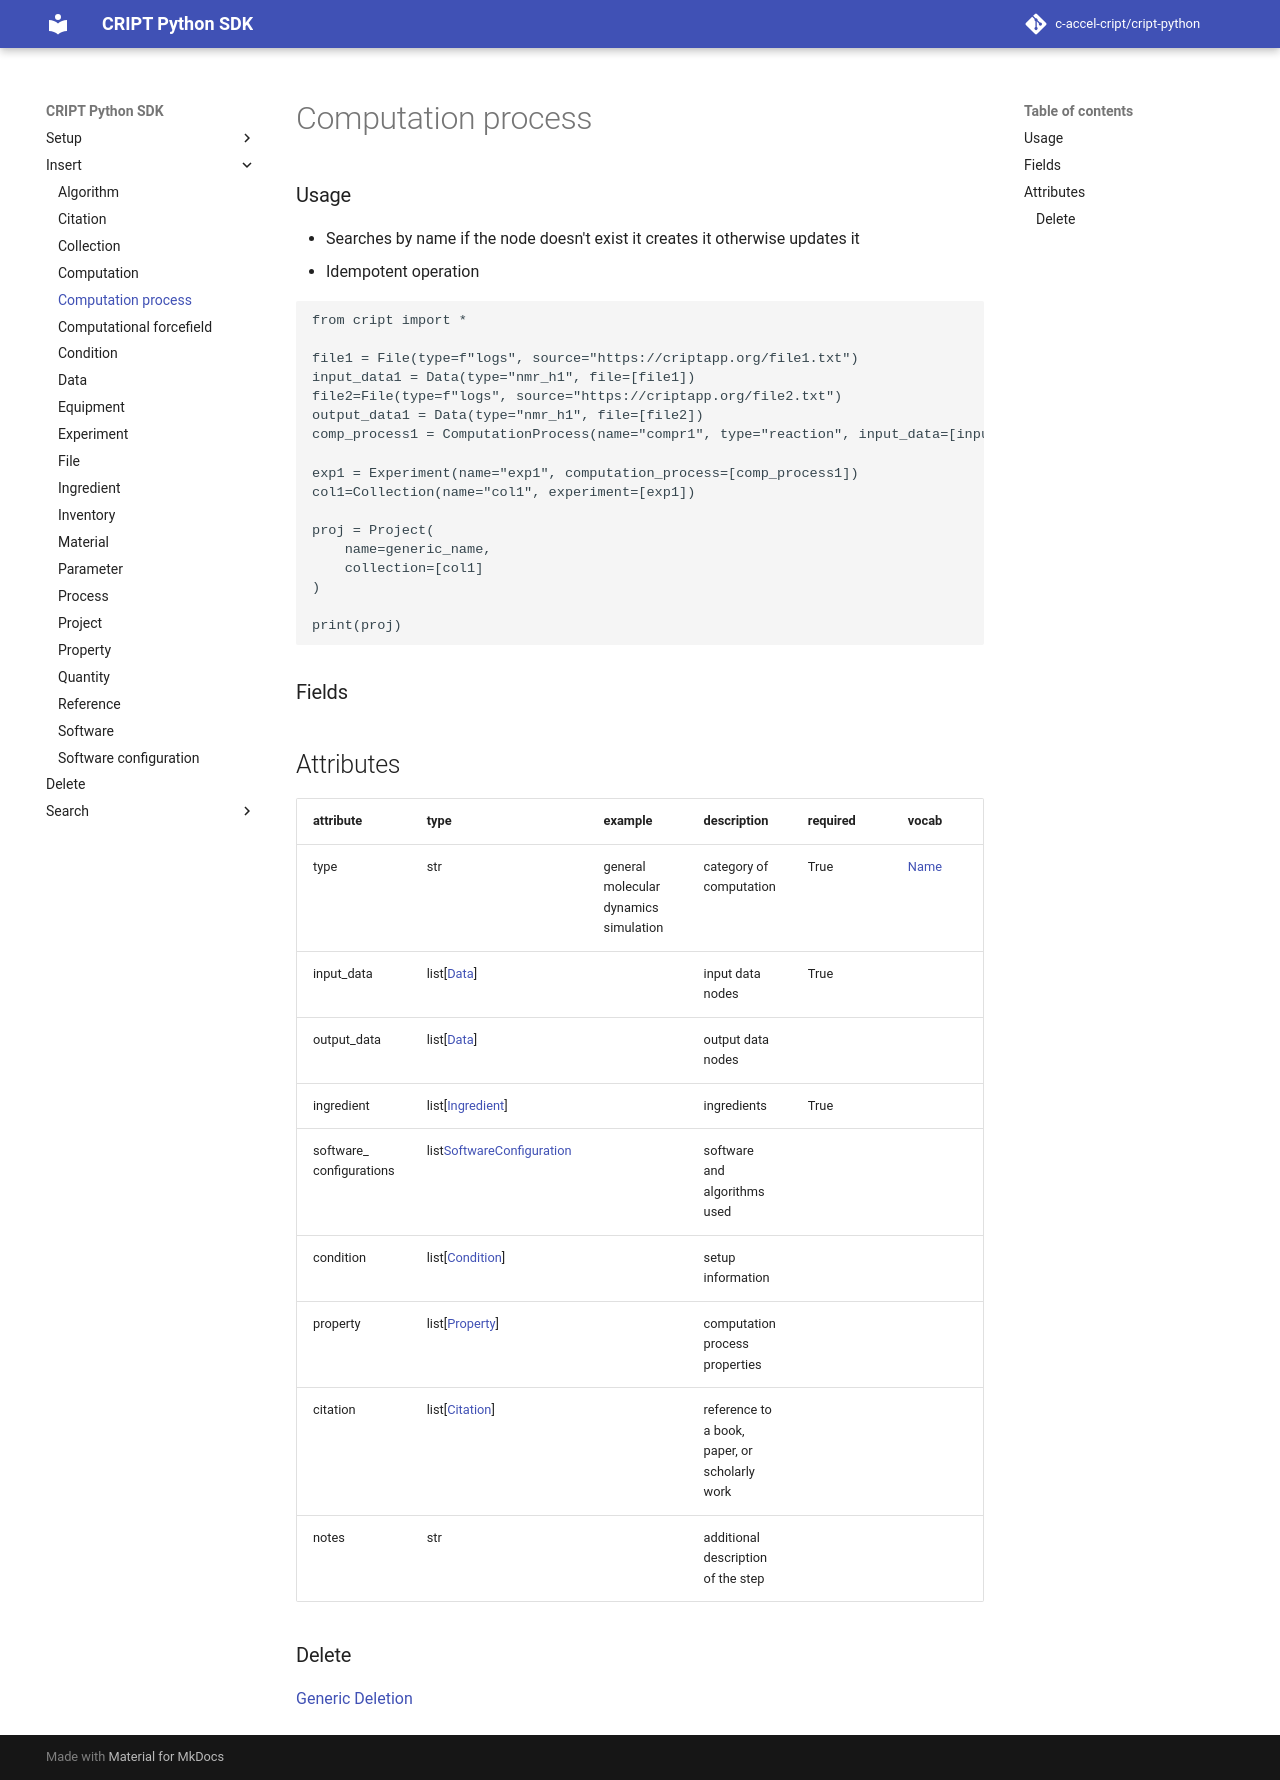

repository: C-Accel-CRIPT/cript-python · page: insert/computation_process/index.html · generator: mkdocs

### Usage

- Searches by name if the node doesn't exist it creates it otherwise updates it
- Idempotent operation

```python
from cript import *

file1 = File(type=f"logs", source="https://criptapp.org/file1.txt")
input_data1 = Data(type="nmr_h1", file=[file1])
file2=File(type=f"logs", source="https://criptapp.org/file2.txt")
output_data1 = Data(type="nmr_h1", file=[file2])
comp_process1 = ComputationProcess(name="compr1", type="reaction", input_data=[input_data1], output_data=[output_data1])

exp1 = Experiment(name="exp1", computation_process=[comp_process1])
col1=Collection(name="col1", experiment=[exp1])

proj = Project(
    name=generic_name,
    collection=[col1]
)

print(proj)
```

### Fields

## Attributes
| attribute                | type                          | example                               | description                                   | required | vocab |
|--------------------------|-------------------------------|---------------------------------------|-----------------------------------------------|----------|-------|
| type                     | str                           | general molecular dynamics simulation | category of computation                       | True     | [Name](https://app.criptapp.org/vocab/computational_process_type)  |
| input_data               | list[[Data](../data)]         |                                       | input data nodes                              | True     |       |
| output_data              | list[[Data](../data)]         |                                       | output data nodes                             |          |       |
| ingredient               | list[[Ingredient](../ingredient)]|                                    | ingredients                                   | True     |       |
| software_ configurations | list[SoftwareConfiguration](../software_configuration) |              | software and algorithms used                  |          |       |
| condition                | list[[Condition](../condition)]|                                      | setup information                             |          |       |
| property                 | list[[Property](../property)] |                                       | computation process properties                |          |       |
| citation                 | list[[Citation](../citation)] |                                       | reference to a book, paper, or scholarly work |          |       |
| notes                    | str                           |                                       | additional description of the step            |          |       |


### Delete
[Generic Deletion](../delete.md)
